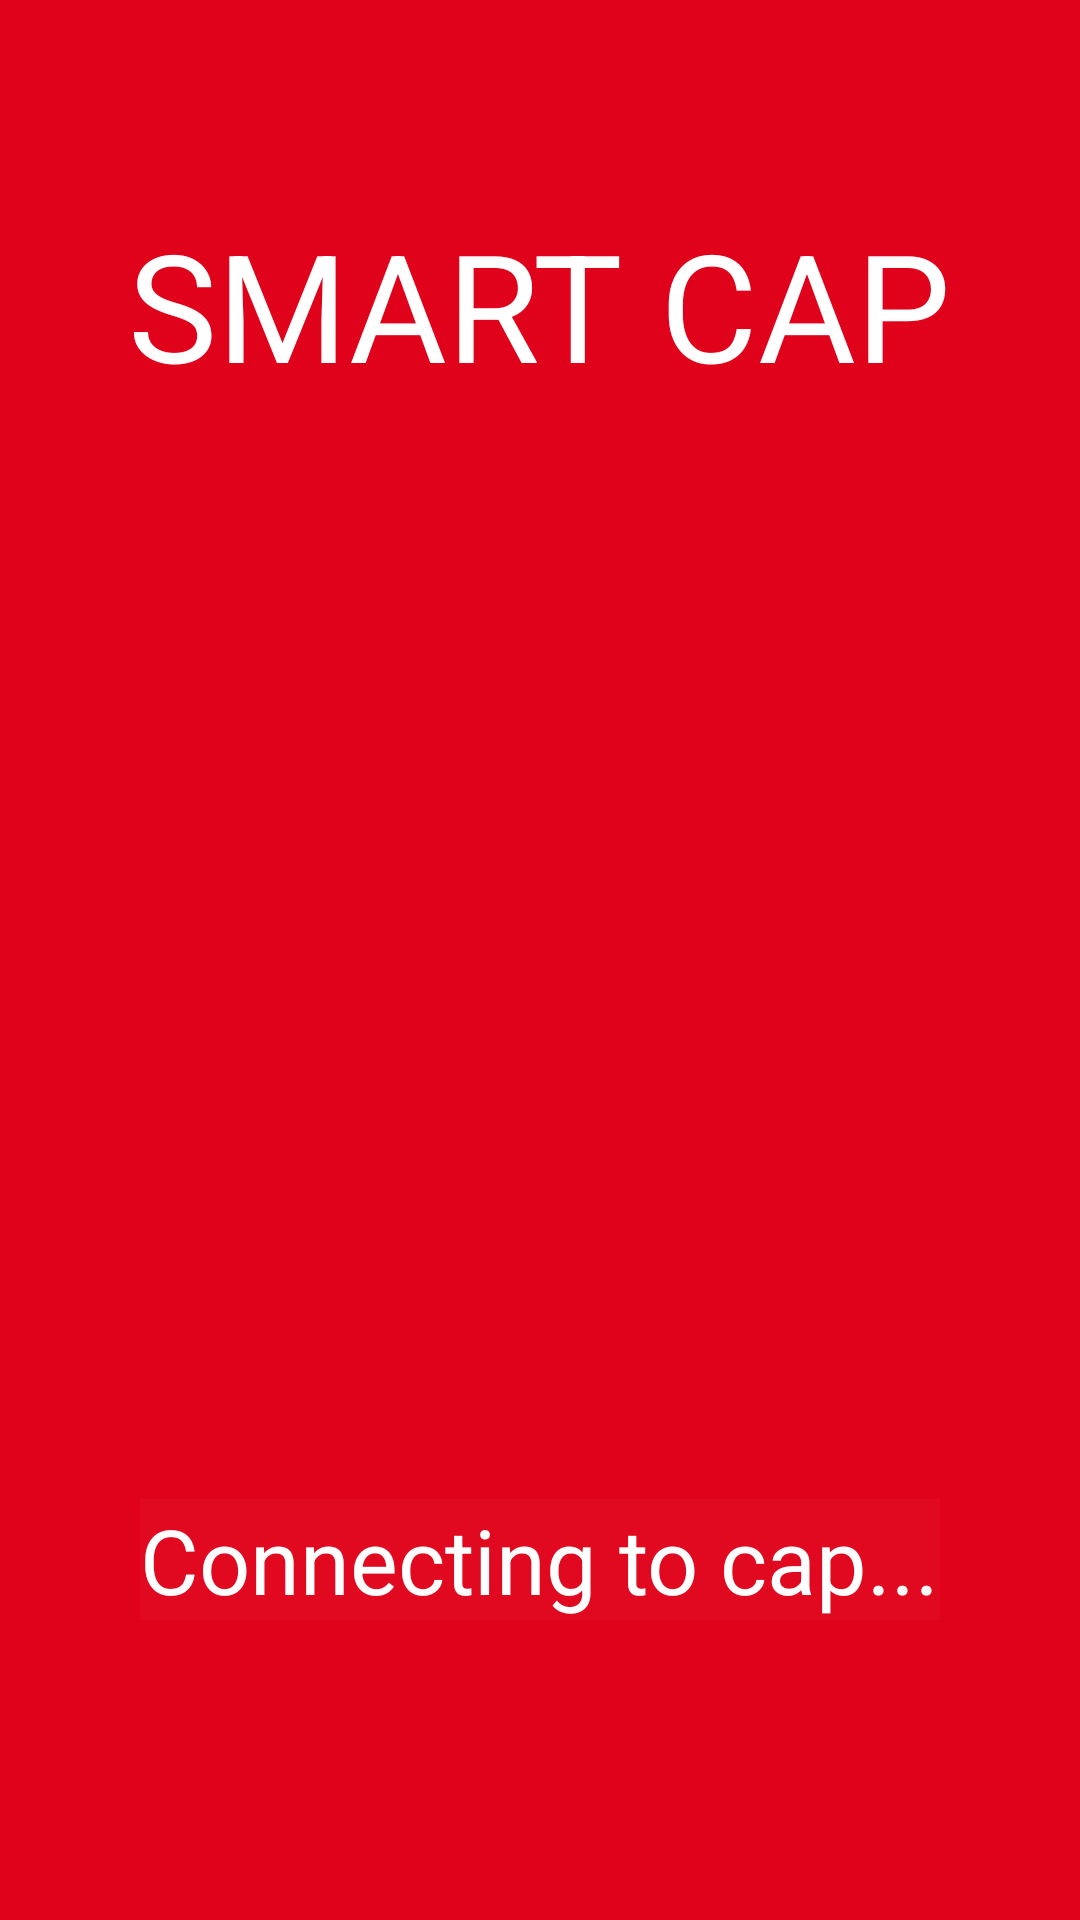

Layout XML and referenced resources for this Android screen:
<!-- AndroidManifest.xml: application theme android:Theme.Holo.Light -->
<!-- res/layout/connecting.xml -->
<?xml version="1.0" encoding="utf-8"?>
<RelativeLayout xmlns:android="http://schemas.android.com/apk/res/android"
    android:screenOrientation="landscape"
    android:layout_width="fill_parent"
    android:layout_height="fill_parent"
    android:id="@+id/connecting"
    android:clickable="true"
    android:focusable="true"
    android:focusableInTouchMode="true"
    android:background="#e0021a">

    <TextView
        android:layout_width="wrap_content"
        android:layout_height="wrap_content"
        android:textAppearance="?android:attr/textAppearanceLarge"
        android:text="SMART CAP"
        android:textSize="50sp"
        android:textColor="#ffffff"
        android:id="@+id/smartCapText"
        android:layout_alignParentTop="true"
        android:layout_centerHorizontal="true"
        android:layout_marginTop="68dp" />

    <TextView
        android:layout_width="wrap_content"
        android:layout_height="wrap_content"
        android:text="Connecting to cap..."
        android:textSize="30sp"
        android:textColor="#ffffff"
        android:background="#07ffffff"
        android:id="@+id/connectingText"
        android:layout_alignParentBottom="true"
        android:layout_centerHorizontal="true"
        android:layout_marginBottom="100dp"/>

    <RelativeLayout
        android:id="@+id/incrementingBoxAnimation"
        android:layout_width="match_parent"
        android:layout_height="wrap_content"
        android:layout_below="@id/connectingText" >

        <include layout="@layout/loading_animation" />
    </RelativeLayout>
</RelativeLayout>
<!-- res/layout/loading_animation.xml (included above) -->
<?xml version="1.0" encoding="utf-8"?>
<merge xmlns:android="http://schemas.android.com/apk/res/android"
    android:layout_width="match_parent"
    android:layout_height="match_parent" >
    <ImageView
        android:id="@+id/incrementingBoxView"
        android:layout_width="match_parent"
        android:layout_height="wrap_content"
        android:layout_alignParentTop="true"
        android:background="@null"
        android:adjustViewBounds="true"
        android:contentDescription="@null"
        android:src="@anim/anim" />

</merge>
<!-- resources referenced by this layout -->
<resources>

</resources>
